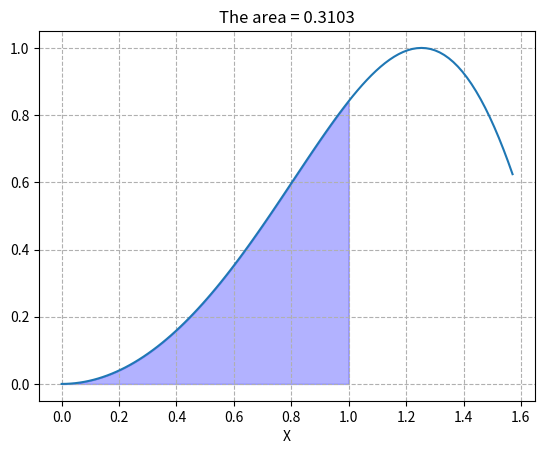
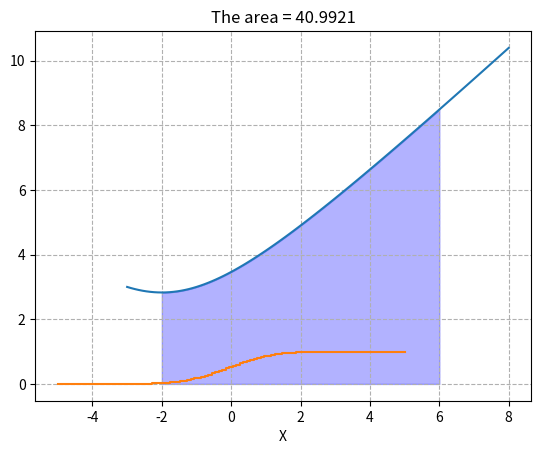

Source code (Python) for these figures, in order:
# Numerical integration
# %% Example 5.2 (1)
import scipy.integrate as integral
import matplotlib.pyplot as plt
import numpy as np

f = lambda x : np.sin(x**2)
lb, ub = 0, 1
result = integral.quad(f, lb, ub)
print(result[0])

x = np.linspace(0, np.pi/2, 100)
y = f(x)
fig, ax = plt.subplots() # (width=6.4,height=4.8)
# plt.style.use('fivethirtyeight')
ax.plot(x, y)
x = np.linspace(lb, ub, 100)
y = f(x)
# fill color between y and 0
ax.fill_between(x, y, 0, alpha=0.3, color='b')
ax.set_xlabel('X')
# ax.set_yticklabels([])
ax.set_title('The area = {:.4f}'.format(result[0]))
# plt.savefig('normal_curve.png', dpi=72, bbox_inches='tight')
plt.grid(True, linestyle='--', which='major')
plt.show()
# %% Example 5.2(2)
import scipy.integrate as integral
import matplotlib.pyplot as plt
import numpy as np

f = lambda x : np.sqrt(x**2 + 4*x + 12)
lb, ub = -2, 6
result = integral.quad(f, lb, ub)
print(result[0])

x = np.linspace(lb - 1, ub + 2, 100)
y = f(x)
fig, ax = plt.subplots()  # (width=6.4,height=4.8)
# plt.style.use('fivethirtyeight')

ax.plot(x, y)
x = np.linspace(lb, ub, 100)
y = f(x)
ax.fill_between(x, y, 0, alpha=0.3, color='b')
ax.set_xlabel('X')
# ax.set_yticklabels([])
ax.set_title('The area = {:.4f}'.format(result[0]))
# plt.savefig('normal_curve.png', dpi=72, bbox_inches='tight')
plt.grid(True, linestyle='--', which='major')
plt.show()

# %% Example 5.3
import scipy.integrate as integral
import matplotlib.pyplot as plt
import numpy as np

n = 100
xlim = [-5, 5]
f = lambda x : np.exp(-x**2/2)/np.sqrt(2*np.pi)
x = np.linspace(xlim[0], xlim[1], n)
# Method 1:
# P = np.zeros(len(x))
# for i in range(n):
#     P[i] = integral.quad(f, -np.inf, x[i])[0]

# Method 2:
def cdf(x):
    return integral.quad(f, -np.inf, x)[0]

vec_P = np.vectorize(cdf) # vectorized version of the function f
P = vec_P(x) # evalaute all in x
plt.plot(x, P, drawstyle='steps-pre') # stairs plot
plt.show()

# %%
